4-way image classification set "roi_dataset" from GitHub (AbdulrahmanQht/brain-tumor-detection-pipeline); label vocabulary: glioma, meningioma, no tumor, pituitary tumor.

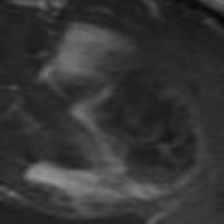
Label: glioma

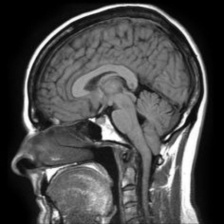
Label: no tumor

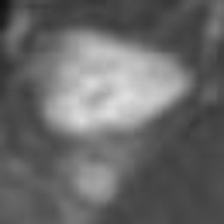
Label: glioma

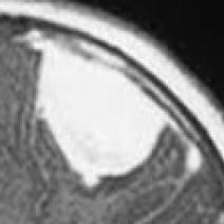
Label: meningioma

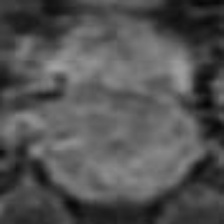
Label: pituitary tumor

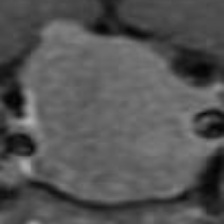
Label: pituitary tumor
